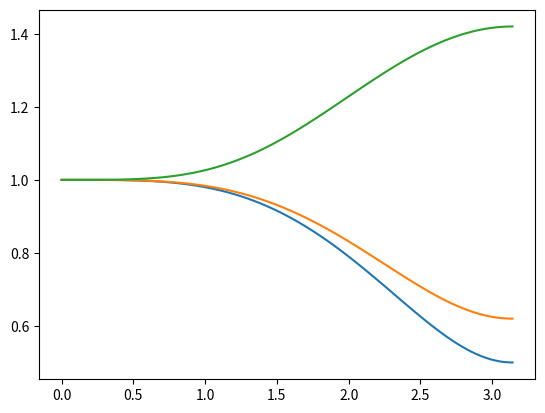

Recreate this plot in Python.
import matplotlib.pyplot as plt
from math import *
import numpy as np
g = 0.5
beta = np.linspace(0,np.pi,100)
rho1 = np.sqrt((g*np.sin(beta))**2 + (g**2*(np.cos(beta)-1)+1)**2)
g = 0.9
rho2 = np.sqrt((g*np.sin(beta))**2 + (g**2*(np.cos(beta)-1)+1)**2)
g = 1.1
rho3 = np.sqrt((g*np.sin(beta))**2 + (g**2*(np.cos(beta)-1)+1)**2)

plt.plot(beta,rho1)
plt.plot(beta,rho2)
plt.plot(beta,rho3)
plt.show()